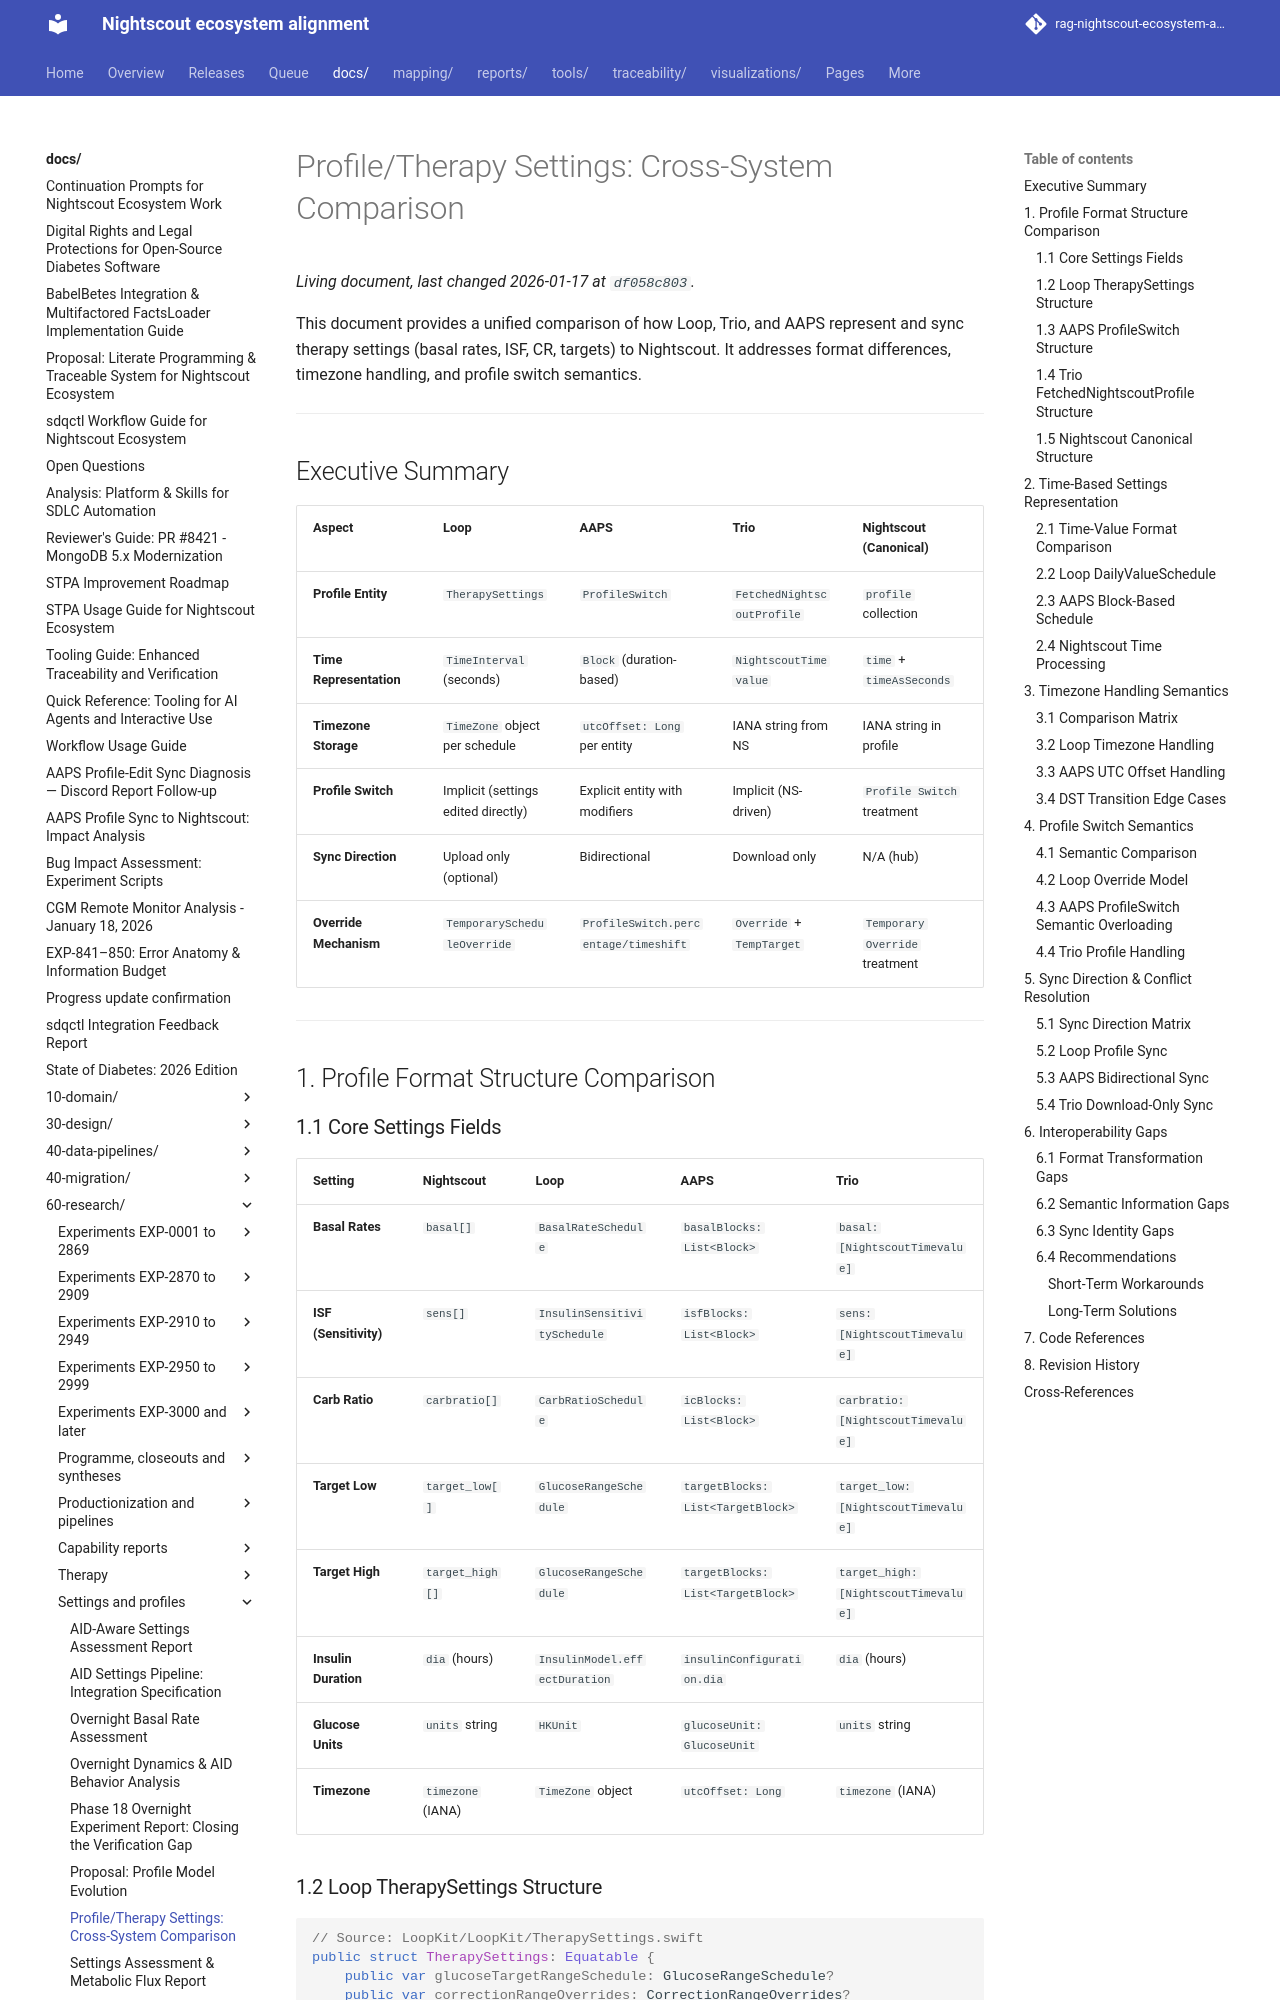

repository: bewest/rag-nightscout-ecosystem-alignment · page: docs/60-research/profile-therapy-settings-comparison.html · generator: mkdocs

# Profile/Therapy Settings: Cross-System Comparison

This document provides a unified comparison of how Loop, Trio, and AAPS represent and sync therapy settings (basal rates, ISF, CR, targets) to Nightscout. It addresses format differences, timezone handling, and profile switch semantics.

---

## Executive Summary

| Aspect | Loop | AAPS | Trio | Nightscout (Canonical) |
|--------|------|------|------|------------------------|
| **Profile Entity** | `TherapySettings` | `ProfileSwitch` | `FetchedNightscoutProfile` | `profile` collection |
| **Time Representation** | `TimeInterval` (seconds) | `Block` (duration-based) | `NightscoutTimevalue` | `time` + `timeAsSeconds` |
| **Timezone Storage** | `TimeZone` object per schedule | `utcOffset: Long` per entity | IANA string from NS | IANA string in profile |
| **Profile Switch** | Implicit (settings edited directly) | Explicit entity with modifiers | Implicit (NS-driven) | `Profile Switch` treatment |
| **Sync Direction** | Upload only (optional) | Bidirectional | Download only | N/A (hub) |
| **Override Mechanism** | `TemporaryScheduleOverride` | `ProfileSwitch.percentage/timeshift` | `Override` + `TempTarget` | `Temporary Override` treatment |

---

## 1. Profile Format Structure Comparison

### 1.1 Core Settings Fields

| Setting | Nightscout | Loop | AAPS | Trio |
|---------|------------|------|------|------|
| **Basal Rates** | `basal[]` | `BasalRateSchedule` | `basalBlocks: List<Block>` | `basal: [NightscoutTimevalue]` |
| **ISF (Sensitivity)** | `sens[]` | `InsulinSensitivitySchedule` | `isfBlocks: List<Block>` | `sens: [NightscoutTimevalue]` |
| **Carb Ratio** | `carbratio[]` | `CarbRatioSchedule` | `icBlocks: List<Block>` | `carbratio: [NightscoutTimevalue]` |
| **Target Low** | `target_low[]` | `GlucoseRangeSchedule` | `targetBlocks: List<TargetBlock>` | `target_low: [NightscoutTimevalue]` |
| **Target High** | `target_high[]` | `GlucoseRangeSchedule` | `targetBlocks: List<TargetBlock>` | `target_high: [NightscoutTimevalue]` |
| **Insulin Duration** | `dia` (hours) | `InsulinModel.effectDuration` | `insulinConfiguration.dia` | `dia` (hours) |
| **Glucose Units** | `units` string | `HKUnit` | `glucoseUnit: GlucoseUnit` | `units` string |
| **Timezone** | `timezone` (IANA) | `TimeZone` object | `utcOffset: Long` | `timezone` (IANA) |
